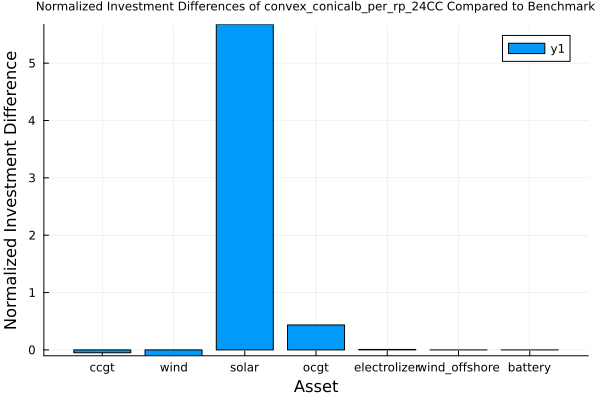

Data behind this chart, as committed beside it:
asset, benchmark_solution, approximation_solution, diff
ccgt, 1.264, 1.2, -0.05032
wind, 2.608, 2.34, -0.1029
solar, 0.1301, 0.8687, 5.676
ocgt, 0.466, 0.6689, 0.4353
electrolizer, 1.059, 1.068, 0.008391
wind_offshore, 0.0, 0.0, 0.0
battery, 0.0, 0.0, 0.0
